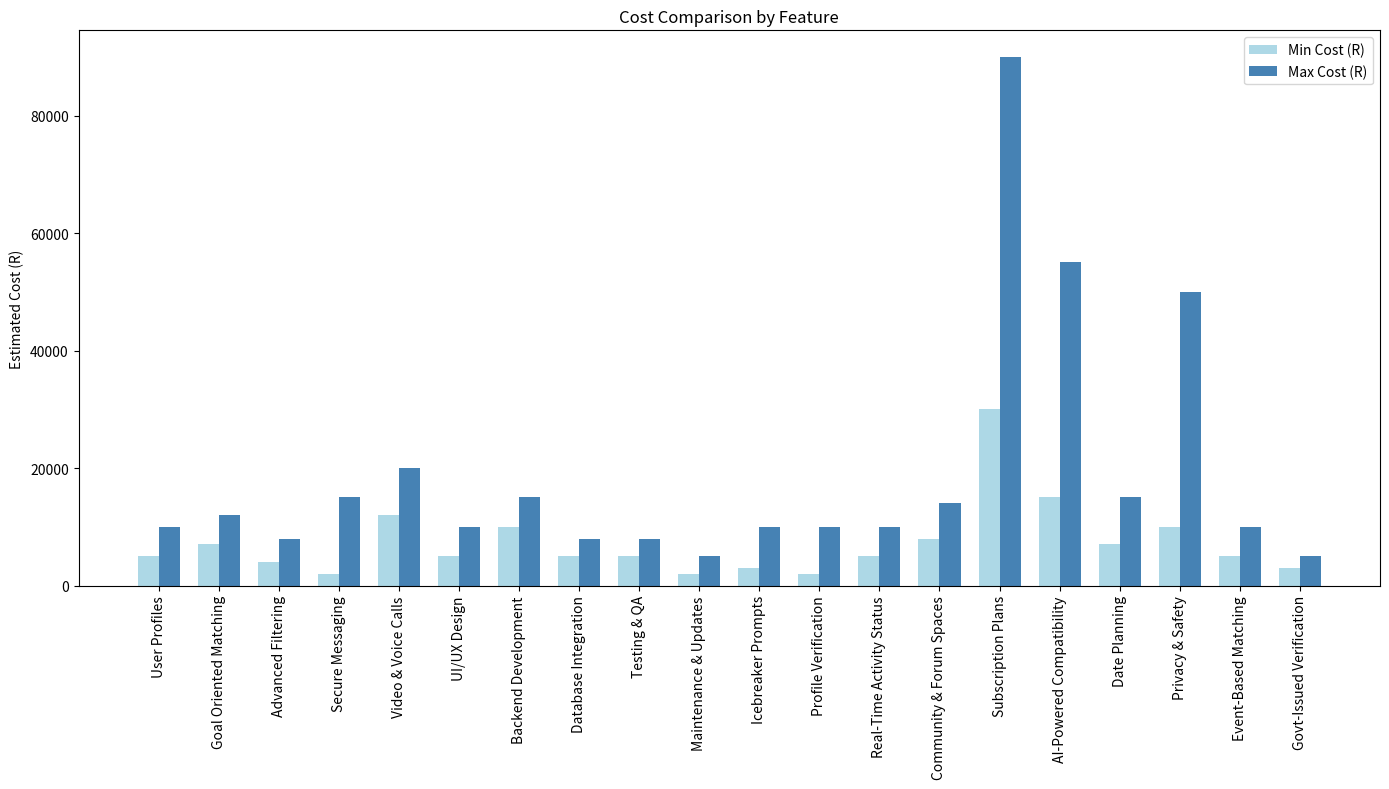
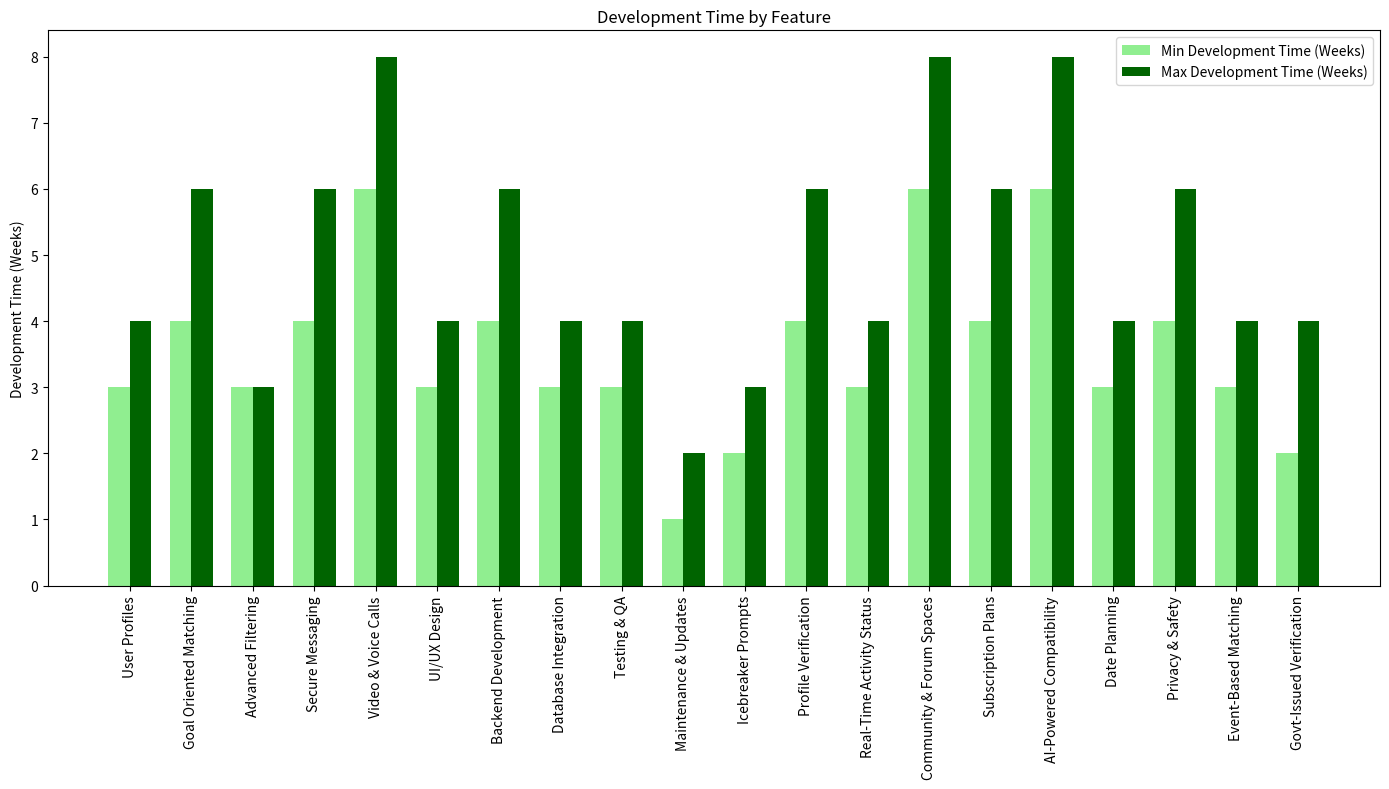
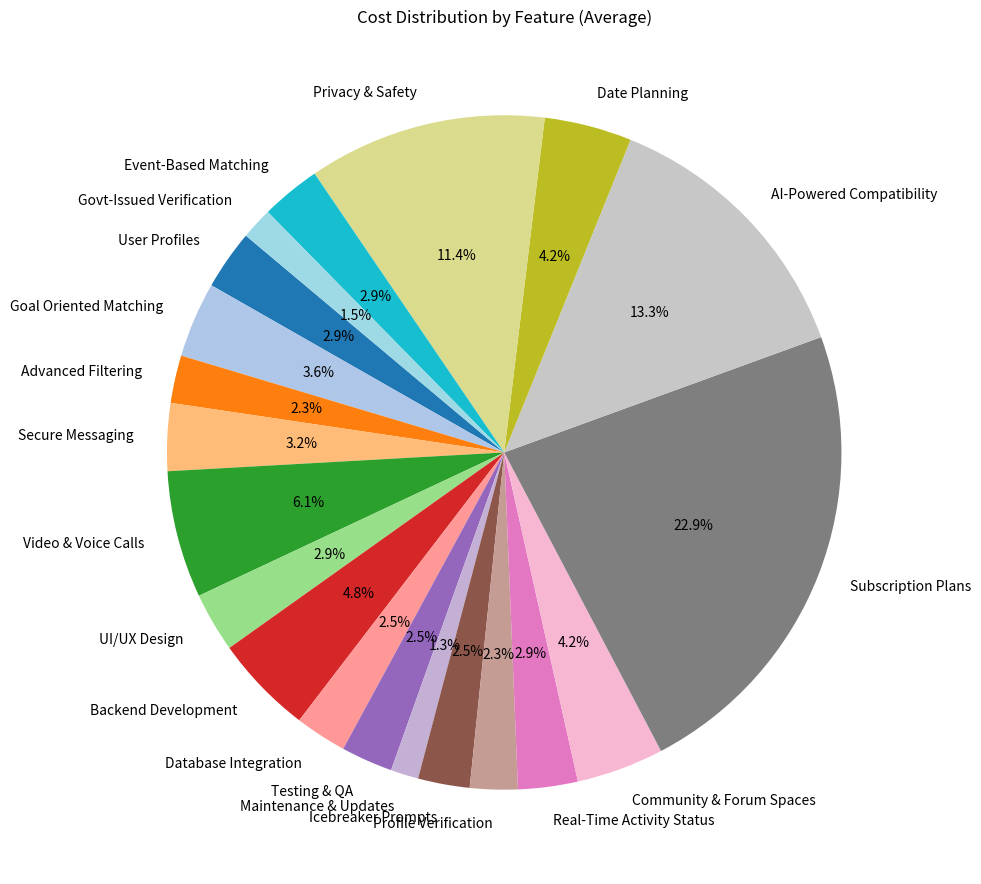

These figures' Python source, in order:
import matplotlib.pyplot as plt
import numpy as np

# Data from the document
features = [
    "User Profiles", "Goal Oriented Matching", "Advanced Filtering", "Secure Messaging",
    "Video & Voice Calls", "UI/UX Design", "Backend Development", "Database Integration",
    "Testing & QA", "Maintenance & Updates", "Icebreaker Prompts", "Profile Verification",
    "Real-Time Activity Status", "Community & Forum Spaces", "Subscription Plans",
    "AI-Powered Compatibility", "Date Planning", "Privacy & Safety", "Event-Based Matching",
    "Govt-Issued Verification"
]

estimated_costs_min = [
    5000, 7000, 4000, 2000, 12000, 5000, 10000, 5000, 5000, 2000, 3000, 2000, 5000,
    8000, 30000, 15000, 7000, 10000, 5000, 3000
]

estimated_costs_max = [
    10000, 12000, 8000, 15000, 20000, 10000, 15000, 8000, 8000, 5000, 10000, 10000,
    10000, 14000, 90000, 55000, 15000, 50000, 10000, 5000
]

development_time_min = [
    3, 4, 3, 4, 6, 3, 4, 3, 3, 1, 2, 4, 3, 6, 4, 6, 3, 4, 3, 2
]

development_time_max = [
    4, 6, 3, 6, 8, 4, 6, 4, 4, 2, 3, 6, 4, 8, 6, 8, 4, 6, 4, 4
]

# Bar chart for cost comparison
x = np.arange(len(features))
width = 0.35

plt.figure(figsize=(14, 8))
plt.bar(x - width/2, estimated_costs_min, width, label='Min Cost (R)', color='lightblue')
plt.bar(x + width/2, estimated_costs_max, width, label='Max Cost (R)', color='steelblue')

plt.xticks(x, features, rotation=90)
plt.ylabel('Estimated Cost (R)')
plt.title('Cost Comparison by Feature')
plt.legend()
plt.tight_layout()
plt.show()

# Timeline chart for development time
plt.figure(figsize=(14, 8))
plt.bar(x - width/2, development_time_min, width, label='Min Development Time (Weeks)', color='lightgreen')
plt.bar(x + width/2, development_time_max, width, label='Max Development Time (Weeks)', color='darkgreen')

plt.xticks(x, features, rotation=90)
plt.ylabel('Development Time (Weeks)')
plt.title('Development Time by Feature')
plt.legend()
plt.tight_layout()
plt.show()

# Pie chart for cost distribution (average cost)
average_costs = [(min_cost + max_cost) / 2 for min_cost, max_cost in zip(estimated_costs_min, estimated_costs_max)]

plt.figure(figsize=(10, 10))
plt.pie(average_costs, labels=features, autopct='%1.1f%%', startangle=140, colors=plt.cm.tab20.colors)
plt.title('Cost Distribution by Feature (Average)')
plt.tight_layout()
plt.show()
